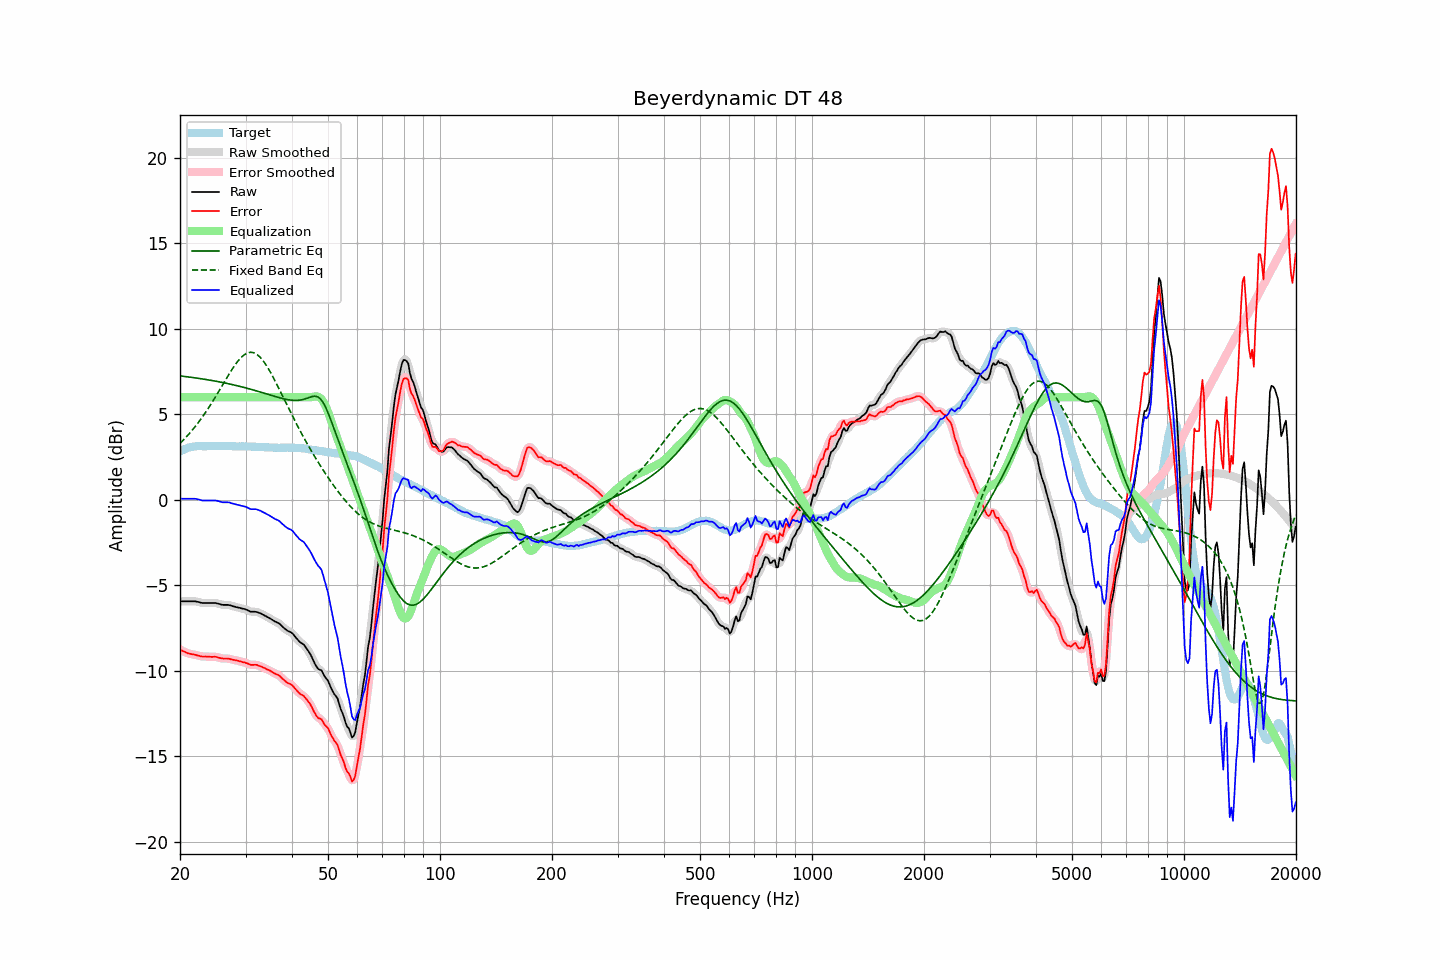

Data behind this chart, as committed beside it:
frequency, raw, error, smoothed, error_smoothed, equalization, parametric_eq, fixed_band_eq, equalized_raw, equalized_smoothed, target
20.00, -5.94, -8.77, -5.94, -8.77, 6.00, 7.25, 3.30, 0.06, 0.06, 2.83
20.20, -5.94, -8.82, -5.94, -8.82, 6.00, 7.23, 3.39, 0.06, 0.06, 2.88
20.40, -5.94, -8.87, -5.94, -8.86, 6.00, 7.22, 3.49, 0.06, 0.06, 2.93
20.61, -5.94, -8.89, -5.94, -8.90, 6.00, 7.21, 3.58, 0.06, 0.06, 2.96
20.81, -5.94, -8.94, -5.94, -8.94, 6.00, 7.20, 3.68, 0.06, 0.06, 3.01
21.02, -5.94, -8.98, -5.94, -8.98, 6.00, 7.19, 3.79, 0.06, 0.06, 3.05
21.23, -5.94, -9.00, -5.94, -9.01, 6.00, 7.18, 3.89, 0.06, 0.06, 3.06
21.44, -5.94, -9.02, -5.94, -9.02, 6.00, 7.16, 4.00, 0.06, 0.06, 3.08
21.66, -5.94, -9.04, -5.94, -9.04, 6.00, 7.15, 4.11, 0.06, 0.06, 3.10
21.87, -5.94, -9.05, -5.94, -9.06, 6.00, 7.14, 4.23, 0.06, 0.06, 3.11
22.09, -5.95, -9.08, -5.95, -9.08, 6.00, 7.12, 4.35, 0.05, 0.05, 3.13
22.31, -5.97, -9.11, -5.97, -9.11, 6.00, 7.11, 4.47, 0.03, 0.03, 3.14
22.54, -5.99, -9.13, -5.99, -9.14, 6.00, 7.10, 4.59, 0.01, 0.01, 3.14
22.76, -6.02, -9.16, -6.02, -9.15, 6.00, 7.08, 4.72, -0.02, -0.02, 3.14
22.99, -6.04, -9.17, -6.03, -9.16, 6.00, 7.07, 4.85, -0.04, -0.03, 3.13
23.22, -6.04, -9.17, -6.04, -9.17, 6.00, 7.05, 4.99, -0.04, -0.04, 3.13
23.45, -6.04, -9.17, -6.04, -9.17, 6.00, 7.04, 5.13, -0.04, -0.04, 3.13
23.69, -6.04, -9.18, -6.04, -9.17, 6.00, 7.02, 5.27, -0.04, -0.04, 3.14
23.92, -6.04, -9.18, -6.04, -9.18, 6.00, 7.01, 5.41, -0.04, -0.04, 3.14
24.16, -6.04, -9.18, -6.04, -9.19, 6.00, 6.99, 5.56, -0.04, -0.04, 3.15
24.40, -6.04, -9.19, -6.04, -9.18, 6.00, 6.98, 5.70, -0.04, -0.04, 3.15
24.65, -6.04, -9.18, -6.04, -9.18, 6.00, 6.96, 5.86, -0.04, -0.04, 3.14
24.89, -6.04, -9.18, -6.04, -9.19, 6.00, 6.94, 6.01, -0.04, -0.04, 3.14
25.14, -6.06, -9.20, -6.06, -9.20, 6.00, 6.92, 6.17, -0.06, -0.06, 3.14
25.39, -6.08, -9.23, -6.08, -9.23, 6.00, 6.91, 6.32, -0.08, -0.08, 3.15
25.65, -6.11, -9.26, -6.11, -9.26, 6.00, 6.89, 6.48, -0.11, -0.11, 3.15
25.91, -6.14, -9.28, -6.13, -9.28, 6.00, 6.87, 6.64, -0.14, -0.13, 3.14
26.16, -6.15, -9.29, -6.15, -9.28, 6.00, 6.85, 6.80, -0.15, -0.15, 3.14
26.43, -6.15, -9.29, -6.15, -9.29, 6.00, 6.83, 6.96, -0.15, -0.15, 3.14
26.69, -6.15, -9.28, -6.15, -9.29, 6.00, 6.81, 7.12, -0.15, -0.15, 3.14
26.96, -6.15, -9.29, -6.15, -9.30, 6.00, 6.79, 7.27, -0.15, -0.15, 3.14
27.23, -6.17, -9.31, -6.17, -9.31, 6.00, 6.77, 7.43, -0.17, -0.17, 3.14
27.50, -6.20, -9.34, -6.20, -9.34, 6.00, 6.75, 7.58, -0.20, -0.20, 3.14
27.77, -6.23, -9.36, -6.23, -9.36, 6.00, 6.73, 7.72, -0.23, -0.23, 3.13
28.05, -6.25, -9.38, -6.25, -9.38, 6.00, 6.71, 7.86, -0.25, -0.25, 3.13
28.33, -6.28, -9.40, -6.28, -9.40, 6.00, 6.68, 7.99, -0.28, -0.28, 3.12
28.62, -6.30, -9.41, -6.30, -9.42, 6.00, 6.66, 8.11, -0.30, -0.30, 3.12
28.90, -6.32, -9.44, -6.32, -9.44, 6.00, 6.64, 8.22, -0.32, -0.32, 3.12
29.19, -6.35, -9.46, -6.34, -9.47, 6.00, 6.61, 8.32, -0.35, -0.34, 3.11
29.48, -6.37, -9.50, -6.37, -9.49, 6.00, 6.59, 8.41, -0.37, -0.37, 3.13
29.78, -6.39, -9.51, -6.39, -9.51, 6.00, 6.57, 8.49, -0.39, -0.39, 3.12
30.08, -6.42, -9.55, -6.42, -9.54, 6.00, 6.54, 8.54, -0.42, -0.42, 3.13
30.38, -6.46, -9.57, -6.46, -9.58, 6.00, 6.52, 8.59, -0.46, -0.46, 3.12
30.68, -6.51, -9.62, -6.51, -9.62, 6.00, 6.49, 8.61, -0.51, -0.51, 3.11
30.99, -6.55, -9.66, -6.54, -9.65, 6.00, 6.47, 8.63, -0.55, -0.54, 3.11
31.30, -6.55, -9.66, -6.55, -9.66, 6.00, 6.44, 8.62, -0.55, -0.55, 3.11
31.61, -6.55, -9.66, -6.55, -9.66, 6.00, 6.41, 8.60, -0.55, -0.55, 3.11
31.93, -6.55, -9.65, -6.55, -9.66, 6.00, 6.38, 8.55, -0.55, -0.55, 3.10
32.24, -6.57, -9.66, -6.57, -9.67, 6.00, 6.36, 8.49, -0.57, -0.57, 3.09
32.57, -6.61, -9.71, -6.60, -9.70, 6.00, 6.33, 8.41, -0.61, -0.60, 3.10
32.89, -6.64, -9.74, -6.64, -9.74, 6.00, 6.30, 8.32, -0.64, -0.64, 3.10
33.22, -6.69, -9.77, -6.69, -9.78, 6.00, 6.27, 8.21, -0.69, -0.69, 3.08
33.55, -6.74, -9.82, -6.74, -9.82, 6.00, 6.25, 8.10, -0.74, -0.74, 3.08
33.89, -6.79, -9.86, -6.79, -9.86, 6.00, 6.22, 7.96, -0.79, -0.79, 3.07
34.23, -6.84, -9.91, -6.84, -9.91, 6.00, 6.19, 7.82, -0.84, -0.84, 3.08
34.57, -6.89, -9.95, -6.89, -9.95, 6.00, 6.16, 7.66, -0.89, -0.89, 3.06
34.92, -6.94, -10.00, -6.94, -10.00, 6.00, 6.13, 7.50, -0.94, -0.94, 3.06
35.27, -7.00, -10.05, -7.00, -10.05, 6.00, 6.10, 7.33, -1.00, -1.00, 3.06
35.62, -7.06, -10.11, -7.06, -10.11, 6.00, 6.07, 7.16, -1.06, -1.06, 3.05
35.97, -7.12, -10.17, -7.11, -10.16, 6.00, 6.05, 6.98, -1.12, -1.11, 3.05
... 635 more rows
